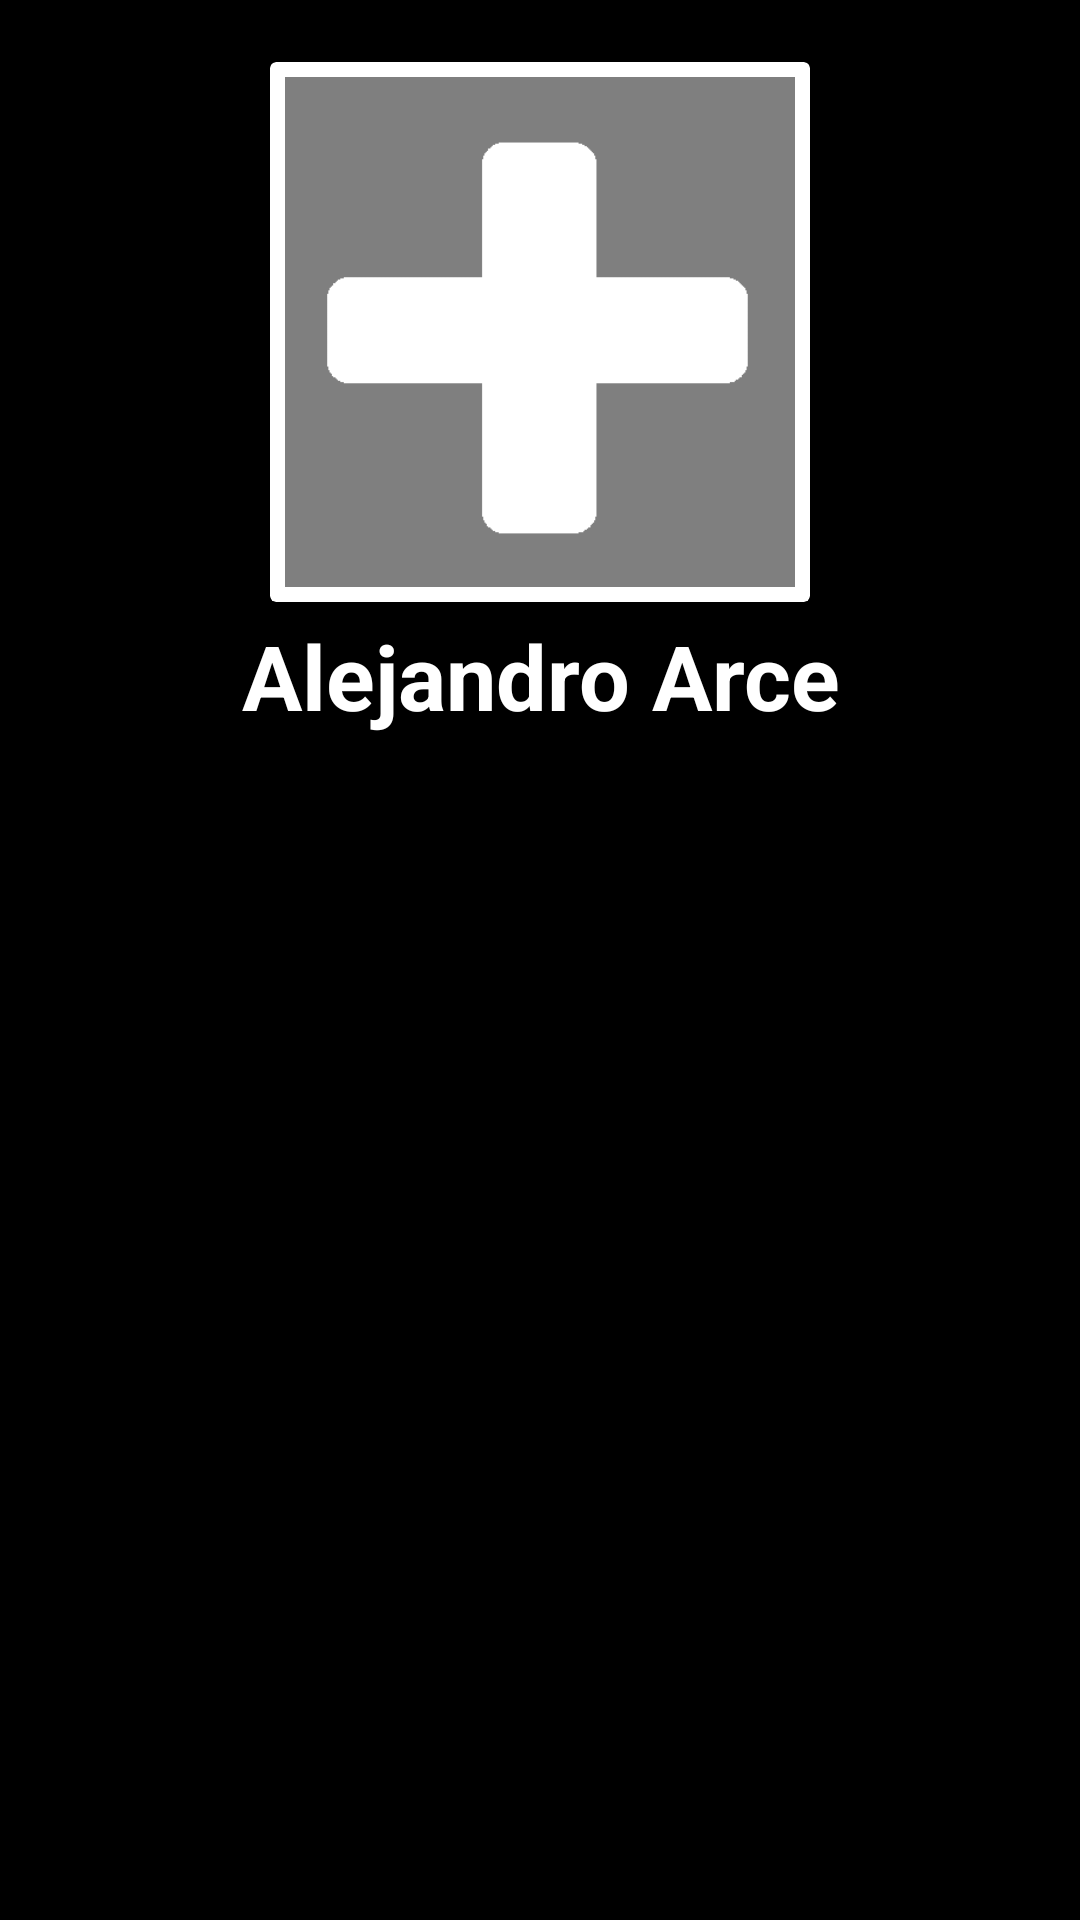

Reconstruct the res/layout file that produces this screen, plus the resources it refers to.
<!-- AndroidManifest.xml: application theme Theme.Smart_Insurance -->
<!-- res/layout/fragment_profile.xml -->
<?xml version="1.0" encoding="utf-8"?>
<FrameLayout xmlns:android="http://schemas.android.com/apk/res/android"
    xmlns:app="http://schemas.android.com/apk/res-auto"
    xmlns:tools="http://schemas.android.com/tools"
    android:layout_width="match_parent"
    android:layout_height="match_parent"
    tools:context=".fragments.ProfileFragment">

    <androidx.constraintlayout.widget.ConstraintLayout
        android:layout_width="match_parent"
        android:layout_height="match_parent"
        android:background="#000000">


        <androidx.cardview.widget.CardView
            android:id="@+id/cardView2"
            android:layout_width="180dp"
            android:layout_height="180dp"
            android:backgroundTint="@color/white"
            app:contentPadding="5dp"
            app:layout_constraintBottom_toBottomOf="parent"
            app:layout_constraintEnd_toEndOf="parent"
            app:layout_constraintStart_toStartOf="parent"
            app:layout_constraintTop_toTopOf="parent"
            app:layout_constraintVertical_bias="0.045">

            <ImageButton
                android:id="@+id/imageView3"
                android:layout_width="match_parent"
                android:layout_height="match_parent"
                android:background="@drawable/shape_profile"
                android:scaleType="centerCrop"
                app:srcCompat="@drawable/addimg"
                tools:ignore="ContentDescription"
                tools:srcCompat="@drawable/addimg" />

        </androidx.cardview.widget.CardView>


        <TextView
            android:id="@+id/textView6"
            android:layout_width="263dp"
            android:layout_height="wrap_content"
            android:text="Alejandro Arce"
            android:textAlignment="center"
            android:textColor="#FFFFFF"
            android:textSize="30sp"

            android:textStyle="bold"
            app:layout_constraintBottom_toTopOf="@+id/last"
            app:layout_constraintEnd_toEndOf="parent"
            app:layout_constraintStart_toStartOf="parent"
            app:layout_constraintTop_toBottomOf="@+id/cardView2"
            app:layout_constraintVertical_bias="0.013" />

        <Button
            android:id="@+id/button6"
            android:layout_width="317dp"
            android:layout_height="60dp"
            android:layout_marginStart="50dp"
            android:layout_marginTop="10dp"
            android:layout_marginEnd="50dp"
            android:background="@drawable/shape"
            android:fontFamily="sans-serif-medium"
            android:text="Apariencia"
            android:textAllCaps="false"
            android:textSize="20sp"
            android:textStyle="bold"
            app:layout_constraintEnd_toEndOf="parent"
            app:layout_constraintStart_toStartOf="parent"
            app:layout_constraintTop_toBottomOf="@+id/textView6" />

        <Button
            android:id="@+id/button7"
            android:layout_width="317dp"
            android:layout_height="60dp"
            android:layout_marginStart="50dp"
            android:layout_marginTop="32dp"
            android:layout_marginEnd="50dp"
            android:background="@drawable/shape"
            android:backgroundTint="@color/grey"
            android:text="Configurar grupo"
            android:textAllCaps="false"
            android:textSize="20sp"
            android:textStyle="bold"
            app:layout_constraintEnd_toEndOf="parent"
            app:layout_constraintStart_toStartOf="parent"
            app:layout_constraintTop_toBottomOf="@+id/button6" />

        <Button
            android:id="@+id/button10"
            android:layout_width="317dp"
            android:layout_height="60dp"
            android:layout_marginStart="50dp"
            android:layout_marginTop="32dp"
            android:layout_marginEnd="50dp"
            android:background="@drawable/shape"
            android:backgroundTint="@color/grey"
            android:text="Contactenos"
            android:textAllCaps="false"
            android:textSize="20sp"
            android:textStyle="bold"
            app:layout_constraintEnd_toEndOf="parent"
            app:layout_constraintStart_toStartOf="parent"
            app:layout_constraintTop_toBottomOf="@+id/button8" />

        <Button
            android:id="@+id/button13"
            android:layout_width="317dp"
            android:layout_height="60dp"
            android:layout_marginStart="50dp"
            android:layout_marginTop="32dp"
            android:layout_marginEnd="50dp"
            android:background="@drawable/shape"
            android:backgroundTint="@color/grey"
            android:text="Cerrar sesión"
            android:textAllCaps="false"
            android:textSize="20sp"
            android:textStyle="bold"
            app:layout_constraintEnd_toEndOf="parent"
            app:layout_constraintStart_toStartOf="parent"
            app:layout_constraintTop_toBottomOf="@+id/button10" />

        <Button
            android:id="@+id/button8"
            android:layout_width="317dp"
            android:layout_height="60dp"
            android:layout_marginStart="50dp"
            android:layout_marginTop="32dp"
            android:layout_marginEnd="50dp"
            android:backgroundTint="@color/grey"
            android:text="Seguridad"
            android:textAllCaps="false"
            android:background="@drawable/shape"
            android:textSize="20sp"
            android:textStyle="bold"
            app:layout_constraintEnd_toEndOf="parent"
            app:layout_constraintStart_toStartOf="parent"
            app:layout_constraintTop_toBottomOf="@+id/button7" />

        <TextView
            android:id="@+id/last"
            android:layout_width="411dp"
            android:layout_height="55dp"
            android:layout_gravity="bottom"
            app:layout_constraintBottom_toBottomOf="parent"
            app:layout_constraintEnd_toEndOf="parent"
            app:layout_constraintStart_toStartOf="parent"
            app:layout_constraintTop_toTopOf="parent"
            app:layout_constraintVertical_bias="0.997" />


    </androidx.constraintlayout.widget.ConstraintLayout>

</FrameLayout>
<!-- resources referenced by this layout -->
<resources>
  <color name="grey">#303030</color>
  <color name="white">#FFFFFFFF</color>
  <!-- drawable addimg: png bitmap (drawable-v24, 3322 bytes) -->
  <!-- drawable shape_profile (drawable) -->
  <?xml version="1.0" encoding="utf-8"?>
  <shape xmlns:android="http://schemas.android.com/apk/res/android">
      <corners
          android:bottomLeftRadius="20dp"
          android:bottomRightRadius="20dp"
          android:radius="0.1dp"
          android:topLeftRadius="20dp"
          android:topRightRadius="20dp" />
  
      <solid android:color="#FFFFFF" />
  
      <stroke
          android:width="1dp"
          android:color="#E8E6E7" />
  
  </shape>
  <style name="Theme.Smart_Insurance" parent="Theme.MaterialComponents.Light.NoActionBar">
          
          
          <item name="android:statusBarColor">@color/black</item>
          
      </style>
  <color name="black">#FF000000</color>
</resources>
